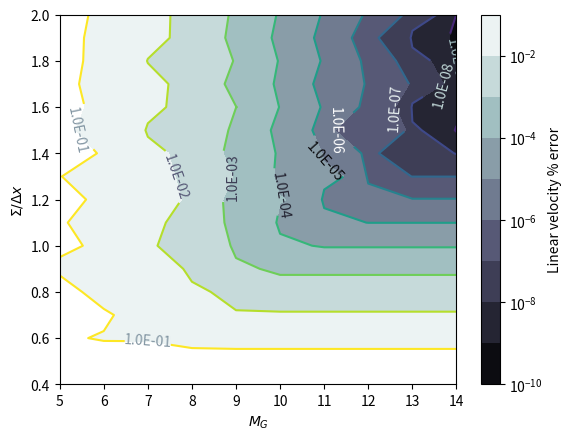

The script that saved this image: (Note: this script raises an exception after producing the figure.)
import matplotlib.pyplot as plt
import matplotlib.cm as cm
import matplotlib as mpl
import numpy as np

boxsize=150
phi_array = np.array([0.0005*4**j for j in range(5)])
N_array = phi_array*(boxsize/0.5)**3/(4./3.*np.pi)
print(phi_array, N_array)

alpha_array = np.array(
[[0.4, 0.4, 0.4, 0.4, 0.4, 0.4, 0.4, 0.4, 0.4, 0.4],
 [0.5, 0.5, 0.5, 0.5, 0.5, 0.5, 0.5, 0.5, 0.5, 0.5],
 [0.6, 0.6, 0.6, 0.6, 0.6, 0.6, 0.6, 0.6, 0.6, 0.6],
 [0.7, 0.7, 0.7, 0.7, 0.7, 0.7, 0.7, 0.7, 0.7, 0.7],
 [0.8, 0.8, 0.8, 0.8, 0.8, 0.8, 0.8, 0.8, 0.8, 0.8],
 [0.9, 0.9, 0.9, 0.9, 0.9, 0.9, 0.9, 0.9, 0.9, 0.9],
 [1. , 1. , 1. , 1. , 1. , 1. , 1. , 1. , 1. , 1. ],
 [1.1, 1.1, 1.1, 1.1, 1.1, 1.1, 1.1, 1.1, 1.1, 1.1],
 [1.2, 1.2, 1.2, 1.2, 1.2, 1.2, 1.2, 1.2, 1.2, 1.2],
 [1.3, 1.3, 1.3, 1.3, 1.3, 1.3, 1.3, 1.3, 1.3, 1.3],
 [1.4, 1.4, 1.4, 1.4, 1.4, 1.4, 1.4, 1.4, 1.4, 1.4],
 [1.5, 1.5, 1.5, 1.5, 1.5, 1.5, 1.5, 1.5, 1.5, 1.5],
 [1.6, 1.6, 1.6, 1.6, 1.6, 1.6, 1.6, 1.6, 1.6, 1.6],
 [1.7, 1.7, 1.7, 1.7, 1.7, 1.7, 1.7, 1.7, 1.7, 1.7],
 [1.8, 1.8, 1.8, 1.8, 1.8, 1.8, 1.8, 1.8, 1.8, 1.8],
 [1.9, 1.9, 1.9, 1.9, 1.9, 1.9, 1.9, 1.9, 1.9, 1.9],
 [2. , 2. , 2. , 2. , 2. , 2. , 2. , 2. , 2. , 2. ]]
)

ngd_array = np.array(
[[ 5.,  6.,  7.,  8.,  9., 10., 11., 12., 13., 14.],
 [ 5.,  6.,  7.,  8.,  9., 10., 11., 12., 13., 14.],
 [ 5.,  6.,  7.,  8.,  9., 10., 11., 12., 13., 14.],
 [ 5.,  6.,  7.,  8.,  9., 10., 11., 12., 13., 14.],
 [ 5.,  6.,  7.,  8.,  9., 10., 11., 12., 13., 14.],
 [ 5.,  6.,  7.,  8.,  9., 10., 11., 12., 13., 14.],
 [ 5.,  6.,  7.,  8.,  9., 10., 11., 12., 13., 14.],
 [ 5.,  6.,  7.,  8.,  9., 10., 11., 12., 13., 14.],
 [ 5.,  6.,  7.,  8.,  9., 10., 11., 12., 13., 14.],
 [ 5.,  6.,  7.,  8.,  9., 10., 11., 12., 13., 14.],
 [ 5.,  6.,  7.,  8.,  9., 10., 11., 12., 13., 14.],
 [ 5.,  6.,  7.,  8.,  9., 10., 11., 12., 13., 14.],
 [ 5.,  6.,  7.,  8.,  9., 10., 11., 12., 13., 14.],
 [ 5.,  6.,  7.,  8.,  9., 10., 11., 12., 13., 14.],
 [ 5.,  6.,  7.,  8.,  9., 10., 11., 12., 13., 14.],
 [ 5.,  6.,  7.,  8.,  9., 10., 11., 12., 13., 14.],
 [ 5.,  6.,  7.,  8.,  9., 10., 11., 12., 13., 14.]]
)

error_array = np.array(
[[1.09280907e+00, 1.09280907e+00, 6.85298181e-01, 6.85298181e-01,
  6.85148188e-01, 6.85148188e-01, 6.85148188e-01, 6.84925961e-01,
  6.84925961e-01, 6.84925961e-01],
 [1.83741566e-01, 1.83741566e-01, 1.73347985e-01, 1.73347985e-01,
  1.63453704e-01, 1.63453704e-01, 1.63450685e-01, 1.63450685e-01,
  1.63448082e-01, 1.63448082e-01],
 [1.21076003e-01, 8.84685403e-02, 8.84685403e-02, 4.44195028e-02,
  4.44195028e-02, 4.43746728e-02, 4.43508651e-02, 4.43508651e-02,
  4.43508585e-02, 4.43508585e-02],
 [1.26223015e-01, 1.26223015e-01, 1.32517851e-02, 1.19591511e-02,
  1.19591511e-02, 1.12719605e-02, 1.12719826e-02, 1.12719826e-02,
  1.12722696e-02, 1.12722697e-02],
 [1.75034054e-01, 2.79560959e-02, 1.55721435e-02, 1.55721435e-02,
  2.52386140e-03, 2.49896216e-03, 2.48865117e-03, 2.48865318e-03,
  2.48865318e-03, 2.48865901e-03],
 [7.03085815e-02, 7.03085815e-02, 3.87546384e-02, 2.91206046e-03,
  1.62058904e-03, 4.66197450e-04, 4.65490416e-04, 4.65173375e-04,
  4.65173206e-04, 4.65173121e-04],
 [1.29333092e-01, 7.35763453e-02, 1.11409069e-02, 5.93363878e-03,
  2.95385226e-04, 1.71425990e-04, 7.29234019e-05, 7.28832533e-05,
  7.28621772e-05, 7.28621444e-05],
 [1.15887756e-01, 2.95017688e-02, 1.58339949e-02, 1.52916629e-03,
  8.11034771e-04, 3.31000282e-05, 1.97019992e-05, 9.51883797e-06,
  9.51468865e-06, 9.51234354e-06],
 [1.59687639e-01, 6.02461341e-02, 3.31248577e-02, 2.85044264e-03,
  2.15296932e-04, 1.14192881e-04, 4.22636937e-06, 2.45221608e-06,
  1.03232928e-06, 1.03193208e-06],
 [1.02251893e-01, 5.83998068e-02, 1.39822381e-02, 7.53523791e-03,
  5.00134396e-04, 3.32311861e-05, 1.76365913e-05, 3.49706144e-07,
  9.32017877e-08, 9.29986335e-08],
 [1.51245449e-01, 9.07516455e-02, 1.62295232e-02, 3.00140127e-03,
  1.72994669e-04, 9.16887308e-05, 5.76205013e-06, 1.12540511e-07,
  6.06071753e-08, 6.98043832e-09],
 [1.27931350e-01, 5.26403935e-02, 7.53049264e-03, 4.10608693e-03,
  3.45252913e-04, 3.41941659e-05, 1.12856587e-06, 5.99444831e-07,
  1.25369364e-08, 5.36560704e-10],
 [1.66758311e-01, 4.94296840e-02, 1.57879664e-02, 1.88057119e-03,
  1.01929699e-03, 7.75476063e-05, 3.92015676e-06, 2.49011008e-07,
  5.59645762e-09, 2.98911772e-09],
 [1.20252187e-01, 7.42583627e-02, 1.66003332e-02, 2.49518023e-03,
  4.77448519e-04, 3.47333795e-05, 1.75076053e-06, 9.30017118e-07,
  3.26770326e-08, 8.05297296e-10],
 [1.60446273e-01, 4.71924004e-02, 9.28999541e-03, 5.27306451e-03,
  7.05724772e-04, 6.80598755e-05, 4.75702551e-06, 2.41806710e-07,
  1.68478027e-08, 4.53595620e-10],
 [1.35990836e-01, 7.08516494e-02, 1.69766825e-02, 2.93379347e-03,
  3.72308579e-04, 3.50159469e-05, 2.45538181e-06, 1.28886694e-07,
  5.07784093e-09, 1.49930315e-10],
 [1.69536128e-01, 6.32920301e-02, 1.69380519e-02, 3.40487326e-03,
  5.21732772e-04, 6.13652828e-05, 5.56351406e-06, 3.89831455e-07,
  2.11453223e-08, 8.88374032e-10]]
)

fig = plt.figure()
ax = fig.add_subplot(1,1,1)
levels = np.logspace(-10, -1, 10)
print(levels)
cs = ax.contourf(ngd_array, alpha_array, error_array,
                levels, cmap=plt.cm.bone, norm=mpl.colors.LogNorm())
cs2 = ax.contour(cs,
                levels, norm=mpl.colors.LogNorm())        
ax.clabel(cs2, inline=True, fontsize=10, fmt='%2.1E', colors=[plt.cm.bone((30*i + 150)%290) for i in range(9)])
cbar = fig.colorbar(cs)
cbar.ax.set_ylabel('Linear velocity % error')
cbar.ax.set_yscale('log')
# cbar.add_lines(cs)
# adding title and labels
ax.set_xlabel(r"$M_G$")
ax.set_ylabel(r"$\Sigma/\Delta x$")
# ax.set_xlim((1.66, 15))
# ax.set_ylim((1, 10))
# ax.set_title(r"$\Sigma/\Delta x$ vs. $ngd$")
plt.savefig('img/alpha_vs_ngd.pdf', bbox_inches = 'tight', format='pdf')
plt.show()

fig2 = plt.figure()
ax2 = fig2.add_subplot(1,1,1)
for i, ngd in enumerate(ngd_array[0]):
  ax2.plot(alpha_array[:, i], error_array[:, i], label=rf'$M_G$={ngd}')
# adding title and labels
ax2.set_ylabel(r"$Error$")
ax2.set_xlabel(r"$\Sigma/\Delta x$")
ax2.set_yscale('log')
# ax.set_xlim((1.66, 12))
# ax.set_ylim((1, 10))
# ax2.set_title(r"Linear velocity % error vs. $\Sigma/\Delta x$")
plt.legend()
plt.savefig('img/error_vs_alpha.pdf', bbox_inches = 'tight', format='pdf')
plt.show()